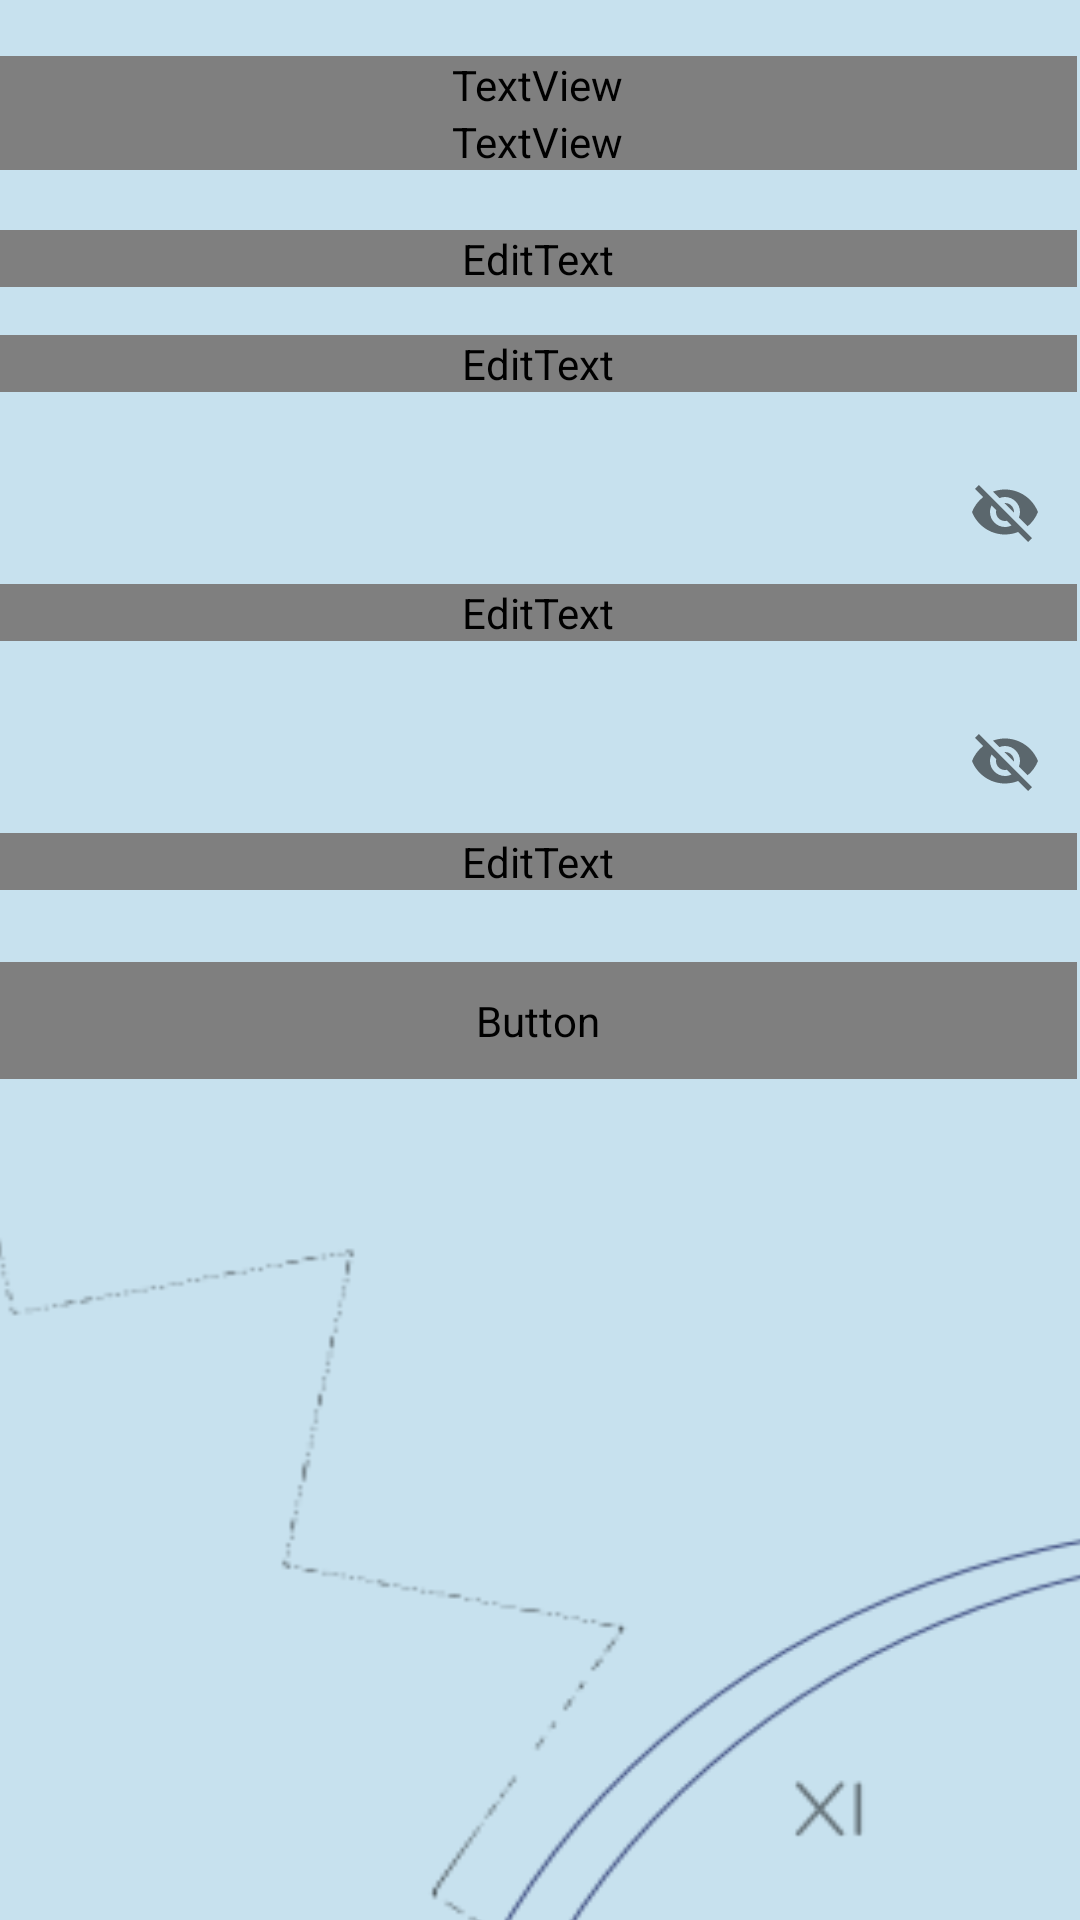

Here is an Android app screen rendered from its layout file. Give the layout XML and the strings, colors and styles it references.
<!-- AndroidManifest.xml: application theme Theme.BioLock -->
<!-- res/layout/activity_register.xml -->
<?xml version="1.0" encoding="utf-8"?>
<androidx.constraintlayout.widget.ConstraintLayout xmlns:android="http://schemas.android.com/apk/res/android"
    xmlns:app="http://schemas.android.com/apk/res-auto"
    xmlns:tools="http://schemas.android.com/tools"
    android:layout_width="match_parent"
    android:layout_height="match_parent"
    android:background="#C7E1EE">

    <View
        android:id="@+id/clock1"
        android:layout_width="284dp"
        android:layout_height="376dp"
        android:layout_marginStart="136dp"
        android:layout_marginTop="508dp"
        android:background="@drawable/decorativeclock"
        app:layout_constraintStart_toStartOf="parent"
        app:layout_constraintTop_toTopOf="parent" />

    <View
        android:id="@+id/shape"
        android:layout_width="400dp"
        android:layout_height="543dp"
        android:layout_marginTop="304dp"
        android:layout_marginEnd="121dp"
        android:background="@drawable/decorativeshape"
        app:layout_constraintEnd_toEndOf="parent"
        app:layout_constraintTop_toTopOf="parent" />

    <LinearLayout
        android:layout_width="408dp"
        android:layout_height="696dp"
        android:layout_marginBottom="1dp"
        android:orientation="vertical"
        android:padding="24dp"
        app:layout_constraintBottom_toBottomOf="parent"
        app:layout_constraintEnd_toEndOf="parent"
        app:layout_constraintHorizontal_bias="0.533"
        app:layout_constraintStart_toStartOf="parent"
        app:layout_constraintTop_toTopOf="parent"
        app:layout_constraintVertical_bias="0.103">

        <TextView
            android:layout_width="match_parent"
            android:layout_height="wrap_content"
            android:fontFamily="@font/baloo2"
            android:text="Register"
            android:textColor="#3E4D81"
            android:textSize="40sp"
            android:textStyle="bold" />

        <TextView
            android:layout_width="match_parent"
            android:layout_height="wrap_content"
            android:layout_marginBottom="20dp"
            android:fontFamily="@font/baloo2"
            android:text="Create Your Account"
            android:textColor="#3E4D81"
            android:textSize="27sp"
            android:textStyle="bold" />

        <com.google.android.material.textfield.TextInputLayout
            android:layout_width="match_parent"
            android:layout_height="wrap_content"
            android:layout_marginBottom="16dp">

            <EditText
                android:id="@+id/editTextUsername"
                android:layout_width="match_parent"
                android:layout_height="wrap_content"
                android:fontFamily="@font/baloo2"
                android:hint="Username"
                android:inputType="textPersonName" />
        </com.google.android.material.textfield.TextInputLayout>

        <com.google.android.material.textfield.TextInputLayout
            android:layout_width="match_parent"
            android:layout_height="wrap_content"
            android:layout_marginBottom="16dp">

            <EditText
                android:id="@+id/editTextEmail"
                android:layout_width="match_parent"
                android:layout_height="wrap_content"
                android:fontFamily="@font/baloo2"
                android:hint="Email"
                android:inputType="textEmailAddress" />
        </com.google.android.material.textfield.TextInputLayout>

        <com.google.android.material.textfield.TextInputLayout
            android:layout_width="match_parent"
            android:layout_height="wrap_content"
            android:layout_marginBottom="16dp"
            app:passwordToggleEnabled="true">

            <EditText
                android:id="@+id/editTextPassword"
                android:layout_width="match_parent"
                android:layout_height="wrap_content"
                android:fontFamily="@font/baloo2"
                android:hint="Password"
                android:inputType="textPassword" />
        </com.google.android.material.textfield.TextInputLayout>

        <com.google.android.material.textfield.TextInputLayout
            android:layout_width="match_parent"
            android:layout_height="wrap_content"
            android:layout_marginBottom="24dp"
            app:passwordToggleEnabled="true">

            <EditText
                android:id="@+id/editTextConfirmPassword"
                android:layout_width="match_parent"
                android:layout_height="wrap_content"
                android:fontFamily="@font/baloo2"
                android:hint="Confirm Password"
                android:inputType="textPassword" />
        </com.google.android.material.textfield.TextInputLayout>

        <Button
            android:id="@+id/buttonRegister"
            android:layout_width="match_parent"
            android:layout_height="wrap_content"
            android:background="@drawable/roundedbutton"
            android:fontFamily="@font/baloo2"
            android:padding="10dp"
            android:text="Register"
            android:textSize="20sp"
            android:textStyle="bold" />

    </LinearLayout>


</androidx.constraintlayout.widget.ConstraintLayout>
<!-- resources referenced by this layout -->
<resources>
  <!-- drawable decorativeclock: png bitmap (drawable, 7985 bytes) -->
  <!-- drawable decorativeshape: png bitmap (drawable, 2661 bytes) -->
  <!-- drawable roundedbutton: png bitmap (drawable, 932 bytes) -->
  <style name="Theme.BioLock" parent="Base.Theme.BioLock" />
  <style name="Base.Theme.BioLock" parent="Theme.Material3.DayNight.NoActionBar">
          
          <item name="android:statusBarColor">@color/white</item>
          <item name="android:windowLightStatusBar">true</item>
  
          
          <item name="colorPrimary">@color/primary_dark</item>
          <item name="colorPrimaryVariant">@color/primary_dark</item>
          <item name="colorOnPrimary">@color/white</item>
  
          
          <item name="colorSecondary">@color/primary_dark</item>
          <item name="colorSecondaryVariant">@color/primary_dark</item>
          <item name="colorOnSecondary">@color/white</item>
  
          
          <item name="android:windowBackground">#C7E1EE</item>
  
          
          <item name="android:textColor">@color/primary_dark</item>
          <item name="android:editTextColor">@color/primary_dark</item>
          <item name="android:textColorHint">@color/primary_dark</item>
      </style>
  <color name="white">#FFFFFFFF</color>
  <color name="primary_dark">#3E4D81</color>
</resources>
